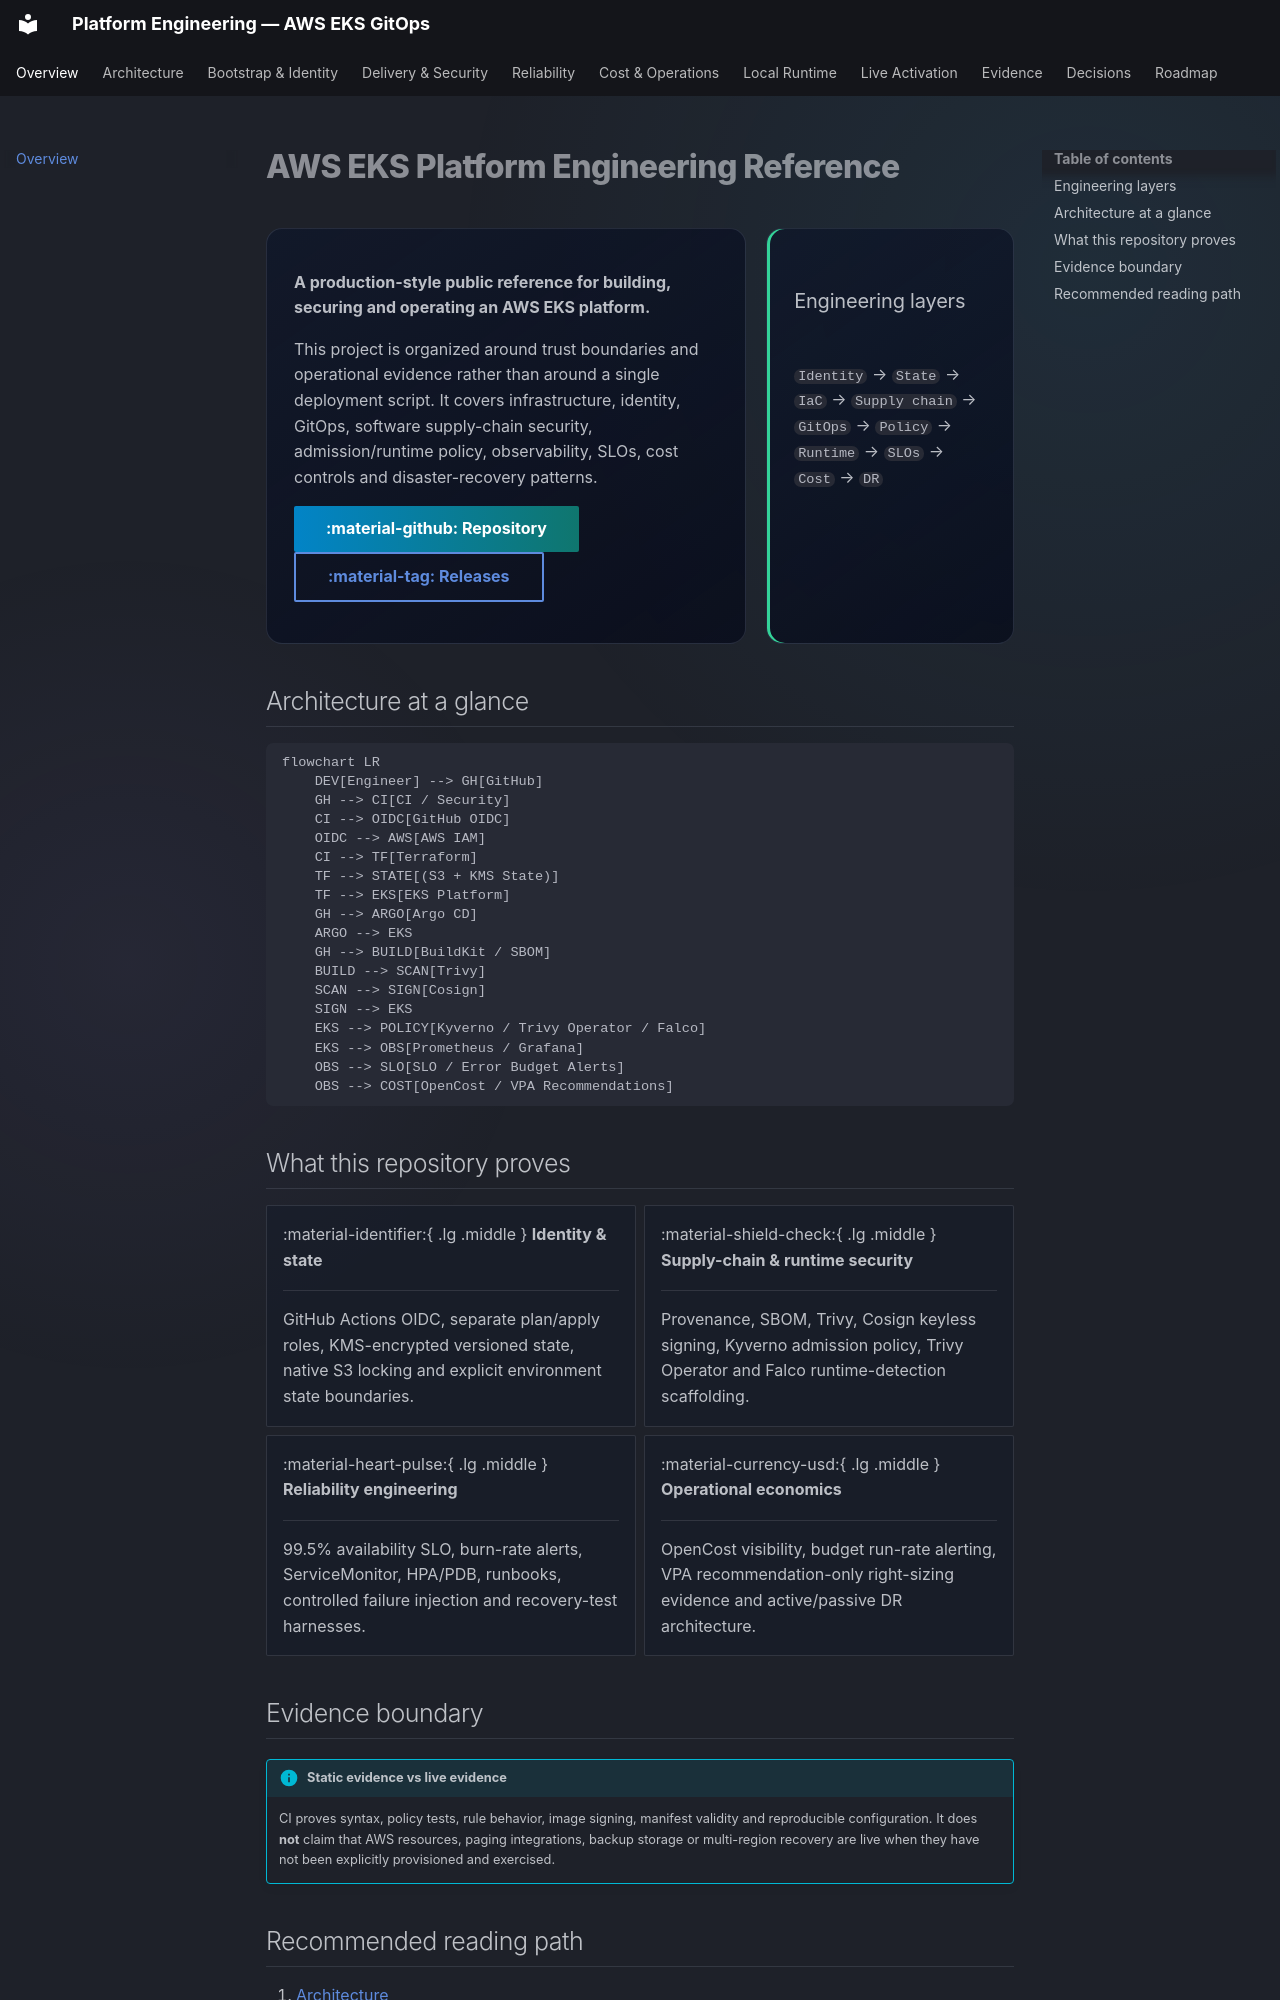

repository: fadyy2k/platform-engineering-eks-gitops · page: index.html · generator: mkdocs

# AWS EKS Platform Engineering Reference

<div class="hero-grid" markdown>
<div class="hero-copy" markdown>

**A production-style public reference for building, securing and operating an AWS EKS platform.**

This project is organized around trust boundaries and operational evidence rather than around a single deployment script. It covers infrastructure, identity, GitOps, software supply-chain security, admission/runtime policy, observability, SLOs, cost controls and disaster-recovery patterns.

[:material-github: Repository](https://github.com/fadyy2k/platform-engineering-eks-gitops){ .md-button .md-button--primary }
[:material-tag: Releases](https://github.com/fadyy2k/platform-engineering-eks-gitops/releases){ .md-button }

</div>
<div class="hero-card" markdown>

### Engineering layers

`Identity` → `State` → `IaC` → `Supply chain` → `GitOps` → `Policy` → `Runtime` → `SLOs` → `Cost` → `DR`

</div>
</div>

## Architecture at a glance

```mermaid
flowchart LR
    DEV[Engineer] --> GH[GitHub]
    GH --> CI[CI / Security]
    CI --> OIDC[GitHub OIDC]
    OIDC --> AWS[AWS IAM]
    CI --> TF[Terraform]
    TF --> STATE[(S3 + KMS State)]
    TF --> EKS[EKS Platform]
    GH --> ARGO[Argo CD]
    ARGO --> EKS
    GH --> BUILD[BuildKit / SBOM]
    BUILD --> SCAN[Trivy]
    SCAN --> SIGN[Cosign]
    SIGN --> EKS
    EKS --> POLICY[Kyverno / Trivy Operator / Falco]
    EKS --> OBS[Prometheus / Grafana]
    OBS --> SLO[SLO / Error Budget Alerts]
    OBS --> COST[OpenCost / VPA Recommendations]
```

## What this repository proves

<div class="grid cards" markdown>

-   :material-identifier:{ .lg .middle } **Identity & state**

    ---

    GitHub Actions OIDC, separate plan/apply roles, KMS-encrypted versioned state, native S3 locking and explicit environment state boundaries.

-   :material-shield-check:{ .lg .middle } **Supply-chain & runtime security**

    ---

    Provenance, SBOM, Trivy, Cosign keyless signing, Kyverno admission policy, Trivy Operator and Falco runtime-detection scaffolding.

-   :material-heart-pulse:{ .lg .middle } **Reliability engineering**

    ---

    99.5% availability SLO, burn-rate alerts, ServiceMonitor, HPA/PDB, runbooks, controlled failure injection and recovery-test harnesses.

-   :material-currency-usd:{ .lg .middle } **Operational economics**

    ---

    OpenCost visibility, budget run-rate alerting, VPA recommendation-only right-sizing evidence and active/passive DR architecture.

</div>
